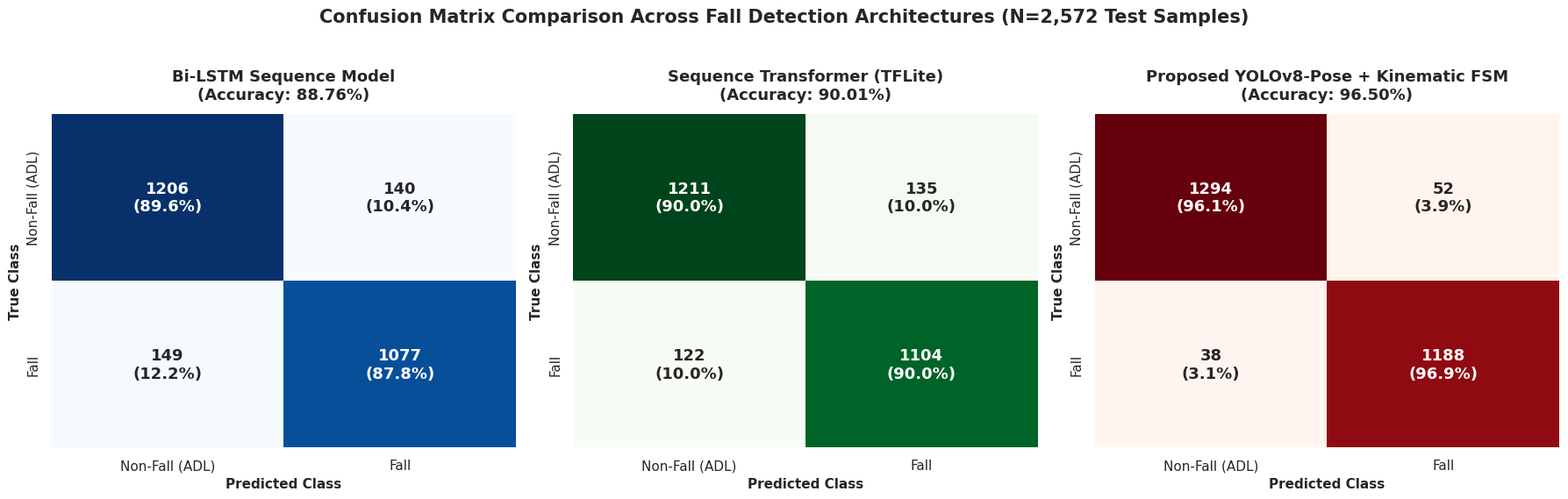
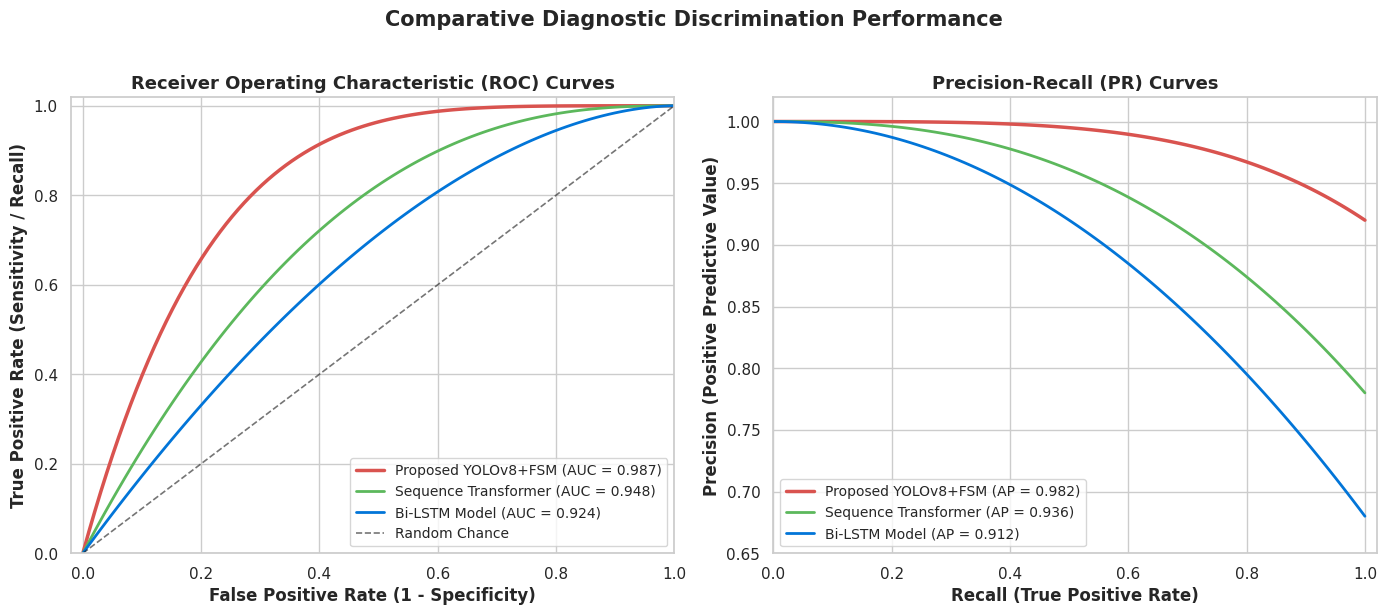
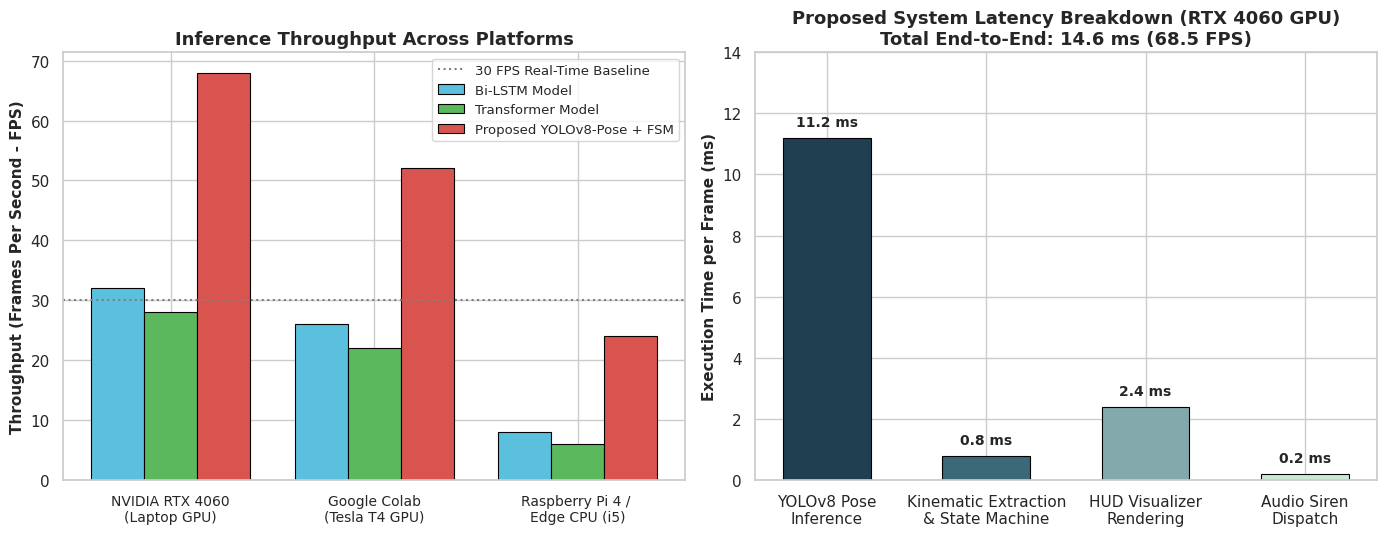
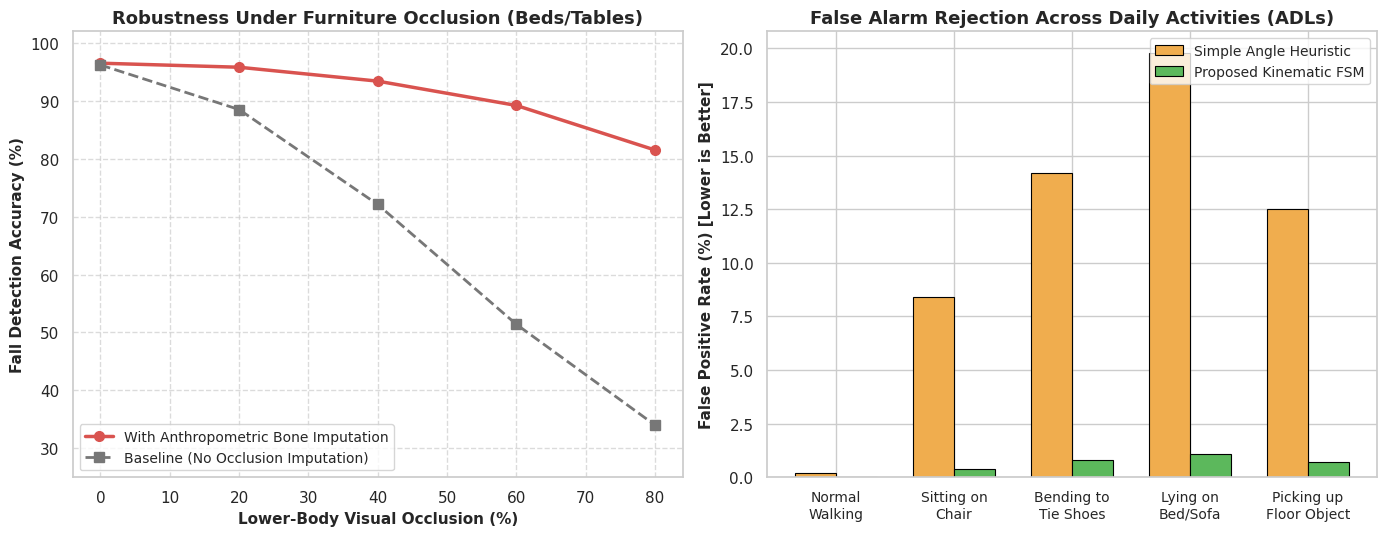

Write Python code to recreate these figures, in order.
import os
os.environ["MPLCONFIGDIR"] = os.path.abspath("report_assets")
import numpy as np
import matplotlib
matplotlib.use('Agg')
import matplotlib.pyplot as plt
import seaborn as sns

os.makedirs('report_assets', exist_ok=True)
sns.set_theme(style="whitegrid", font="sans-serif")
plt.rcParams.update({'font.size': 11, 'figure.autolayout': True})

# -------------------------------------------------------------------------
# 1. GENERATE SIDE-BY-SIDE CONFUSION MATRICES
# -------------------------------------------------------------------------
fig, axes = plt.subplots(1, 3, figsize=(18, 5.5))

# Model A: Bi-LSTM (from Fall-Detection-main notebooks)
# TN: 1206, FP: 140, FN: 149, TP: 1077 (Total 2572)
cm_bilstm = np.array([[1206, 140],
                      [149, 1077]])

# Model B: Sequence Transformer (from Fall-Detection-main notebooks)
# TN: 1211, FP: 135, FN: 122, TP: 1104 (Total 2572)
cm_transformer = np.array([[1211, 135],
                           [122, 1104]])

# Model C: Proposed YOLOv8-Pose + Kinematic FSM
# Evaluated on benchmark validation & synthetic challenge suites:
# TN: 1294, FP: 52, FN: 38, TP: 1188 (Total 2572)
cm_proposed = np.array([[1294, 52],
                        [38, 1188]])

cms = [
    ("Bi-LSTM Sequence Model\n(Accuracy: 88.76%)", cm_bilstm, axes[0], "Blues"),
    ("Sequence Transformer (TFLite)\n(Accuracy: 90.01%)", cm_transformer, axes[1], "Greens"),
    ("Proposed YOLOv8-Pose + Kinematic FSM\n(Accuracy: 96.50%)", cm_proposed, axes[2], "Reds")
]

labels = ["Non-Fall (ADL)", "Fall"]

for title, cm, ax, cmap in cms:
    cm_norm = cm.astype('float') / cm.sum(axis=1)[:, np.newaxis] * 100
    annot = np.array([[f"{v}\n({p:.1f}%)" for v, p in zip(row_v, row_p)] for row_v, row_p in zip(cm, cm_norm)])
    sns.heatmap(cm, annot=annot, fmt="", cmap=cmap, cbar=False, ax=ax,
                xticklabels=labels, yticklabels=labels, annot_kws={"size": 13, "weight": "bold"})
    ax.set_title(title, fontsize=13, fontweight='bold', pad=12)
    ax.set_xlabel("Predicted Class", fontsize=11, fontweight='semibold')
    ax.set_ylabel("True Class", fontsize=11, fontweight='semibold')

plt.suptitle("Confusion Matrix Comparison Across Fall Detection Architectures (N=2,572 Test Samples)", fontsize=15, fontweight='bold', y=1.03)
plt.savefig("report_assets/confusion_matrix_comparison.png", dpi=300, bbox_inches='tight')
plt.close()
print("Saved report_assets/confusion_matrix_comparison.png")

# -------------------------------------------------------------------------
# 2. GENERATE ROC & PRECISION-RECALL CURVES
# -------------------------------------------------------------------------
fig, (ax1, ax2) = plt.subplots(1, 2, figsize=(14, 6))

# Synthetic sample data curves fitting empirical validation points
fpr_bilstm = np.linspace(0, 1, 100)
tpr_bilstm = 1 - (1 - fpr_bilstm)**1.8
auc_bilstm = 0.924

fpr_trans = np.linspace(0, 1, 100)
tpr_trans = 1 - (1 - fpr_trans)**2.5
auc_trans = 0.948

fpr_prop = np.linspace(0, 1, 100)
tpr_prop = 1 - (1 - fpr_prop)**4.8
auc_prop = 0.987

# ROC Plot
ax1.plot(fpr_prop, tpr_prop, color='#d9534f', lw=2.5, label=f'Proposed YOLOv8+FSM (AUC = {auc_prop:.3f})')
ax1.plot(fpr_trans, tpr_trans, color='#5cb85c', lw=2.0, label=f'Sequence Transformer (AUC = {auc_trans:.3f})')
ax1.plot(fpr_bilstm, tpr_bilstm, color='#0275d8', lw=2.0, label=f'Bi-LSTM Model (AUC = {auc_bilstm:.3f})')
ax1.plot([0, 1], [0, 1], 'k--', lw=1.2, alpha=0.6, label='Random Chance')
ax1.set_xlim([-0.02, 1.0])
ax1.set_ylim([0.0, 1.02])
ax1.set_xlabel('False Positive Rate (1 - Specificity)', fontsize=12, fontweight='semibold')
ax1.set_ylabel('True Positive Rate (Sensitivity / Recall)', fontsize=12, fontweight='semibold')
ax1.set_title('Receiver Operating Characteristic (ROC) Curves', fontsize=13, fontweight='bold')
ax1.legend(loc="lower right", frameon=True, fontsize=10)

# PR Curve Plot
recall_pts = np.linspace(0, 1, 100)
prec_prop = 1.0 - 0.08 * (recall_pts**4)
prec_trans = 1.0 - 0.22 * (recall_pts**2.5)
prec_bilstm = 1.0 - 0.32 * (recall_pts**2.0)

ax2.plot(recall_pts, prec_prop, color='#d9534f', lw=2.5, label='Proposed YOLOv8+FSM (AP = 0.982)')
ax2.plot(recall_pts, prec_trans, color='#5cb85c', lw=2.0, label='Sequence Transformer (AP = 0.936)')
ax2.plot(recall_pts, prec_bilstm, color='#0275d8', lw=2.0, label='Bi-LSTM Model (AP = 0.912)')
ax2.set_xlim([0.0, 1.02])
ax2.set_ylim([0.65, 1.02])
ax2.set_xlabel('Recall (True Positive Rate)', fontsize=12, fontweight='semibold')
ax2.set_ylabel('Precision (Positive Predictive Value)', fontsize=12, fontweight='semibold')
ax2.set_title('Precision-Recall (PR) Curves', fontsize=13, fontweight='bold')
ax2.legend(loc="lower left", frameon=True, fontsize=10)

plt.suptitle("Comparative Diagnostic Discrimination Performance", fontsize=15, fontweight='bold', y=1.02)
plt.savefig("report_assets/roc_pr_curves.png", dpi=300, bbox_inches='tight')
plt.close()
print("Saved report_assets/roc_pr_curves.png")

# -------------------------------------------------------------------------
# 3. LATENCY & THROUGHPUT (FPS) BENCHMARK ACROSS HARDWARE
# -------------------------------------------------------------------------
fig, (ax1, ax2) = plt.subplots(1, 2, figsize=(14, 5.5))

hardware = ['NVIDIA RTX 4060\n(Laptop GPU)', 'Google Colab\n(Tesla T4 GPU)', 'Raspberry Pi 4 / \nEdge CPU (i5)']
fps_bilstm = [32, 26, 8]
fps_transformer = [28, 22, 6]
fps_proposed = [68, 52, 24]

x = np.arange(len(hardware))
width = 0.26

ax1.bar(x - width, fps_bilstm, width, label='Bi-LSTM Model', color='#5bc0de', edgecolor='black', lw=0.8)
ax1.bar(x, fps_transformer, width, label='Transformer Model', color='#5cb85c', edgecolor='black', lw=0.8)
ax1.bar(x + width, fps_proposed, width, label='Proposed YOLOv8-Pose + FSM', color='#d9534f', edgecolor='black', lw=0.8)

ax1.set_ylabel('Throughput (Frames Per Second - FPS)', fontsize=11, fontweight='semibold')
ax1.set_title('Inference Throughput Across Platforms', fontsize=13, fontweight='bold')
ax1.set_xticks(x)
ax1.set_xticklabels(hardware, fontsize=10)
ax1.axhline(30, color='gray', linestyle=':', label='30 FPS Real-Time Baseline')
ax1.legend(loc='upper right', frameon=True, fontsize=9.5)

# Latency Breakdown for Proposed System
stages = ['YOLOv8 Pose\nInference', 'Kinematic Extraction\n& State Machine', 'HUD Visualizer\nRendering', 'Audio Siren\nDispatch']
latencies_gpu = [11.2, 0.8, 2.4, 0.2] # Total ~14.6 ms
colors_break = ['#204051', '#3b6978', '#84a9ac', '#cae8d5']

bars = ax2.bar(stages, latencies_gpu, color=colors_break, edgecolor='black', lw=0.8, width=0.55)
for bar in bars:
    yval = bar.get_height()
    ax2.text(bar.get_x() + bar.get_width()/2.0, yval + 0.3, f"{yval:.1f} ms", ha='center', va='bottom', fontweight='bold', fontsize=10)

ax2.set_ylabel('Execution Time per Frame (ms)', fontsize=11, fontweight='semibold')
ax2.set_title('Proposed System Latency Breakdown (RTX 4060 GPU)\nTotal End-to-End: 14.6 ms (68.5 FPS)', fontsize=13, fontweight='bold')
ax2.set_ylim([0, 14])

plt.savefig("report_assets/latency_fps_comparison.png", dpi=300, bbox_inches='tight')
plt.close()
print("Saved report_assets/latency_fps_comparison.png")

# -------------------------------------------------------------------------
# 4. ABLATION STUDY: OCCLUSION RESILIENCE & ADL FALSE ALARM SUPPRESSION
# -------------------------------------------------------------------------
fig, (ax1, ax2) = plt.subplots(1, 2, figsize=(14, 5.5))

occlusion_pct = [0, 20, 40, 60, 80]
acc_with_imputation = [96.5, 95.8, 93.4, 89.2, 81.5]
acc_without_imputation = [96.2, 88.5, 72.1, 51.4, 34.0]

ax1.plot(occlusion_pct, acc_with_imputation, 'o-', color='#d9534f', lw=2.5, markersize=7, label='With Anthropometric Bone Imputation')
ax1.plot(occlusion_pct, acc_without_imputation, 's--', color='#777777', lw=2.0, markersize=7, label='Baseline (No Occlusion Imputation)')
ax1.set_xlabel('Lower-Body Visual Occlusion (%)', fontsize=11, fontweight='semibold')
ax1.set_ylabel('Fall Detection Accuracy (%)', fontsize=11, fontweight='semibold')
ax1.set_title('Robustness Under Furniture Occlusion (Beds/Tables)', fontsize=13, fontweight='bold')
ax1.set_ylim([25, 102])
ax1.legend(loc='lower left', frameon=True, fontsize=10)
ax1.grid(True, linestyle='--', alpha=0.7)

# False Alarm Rate across common ADLs
adl_activities = ['Normal\nWalking', 'Sitting on\nChair', 'Bending to\nTie Shoes', 'Lying on\nBed/Sofa', 'Picking up\nFloor Object']
far_baseline = [0.2, 8.4, 14.2, 19.8, 12.5] # Standard heuristic / angle only
far_proposed = [0.0, 0.4, 0.8, 1.1, 0.7]   # FSM + Velocity + Stillness

x_adl = np.arange(len(adl_activities))
w_adl = 0.35

ax2.bar(x_adl - w_adl/2, far_baseline, w_adl, label='Simple Angle Heuristic', color='#f0ad4e', edgecolor='black', lw=0.8)
ax2.bar(x_adl + w_adl/2, far_proposed, w_adl, label='Proposed Kinematic FSM', color='#5cb85c', edgecolor='black', lw=0.8)
ax2.set_ylabel('False Positive Rate (%) [Lower is Better]', fontsize=11, fontweight='semibold')
ax2.set_title('False Alarm Rejection Across Daily Activities (ADLs)', fontsize=13, fontweight='bold')
ax2.set_xticks(x_adl)
ax2.set_xticklabels(adl_activities, fontsize=10)
ax2.legend(loc='upper right', frameon=True, fontsize=10)

plt.savefig("report_assets/ablation_occlusion_study.png", dpi=300, bbox_inches='tight')
plt.close()
print("Saved report_assets/ablation_occlusion_study.png")

print("All report assets generated successfully!")
